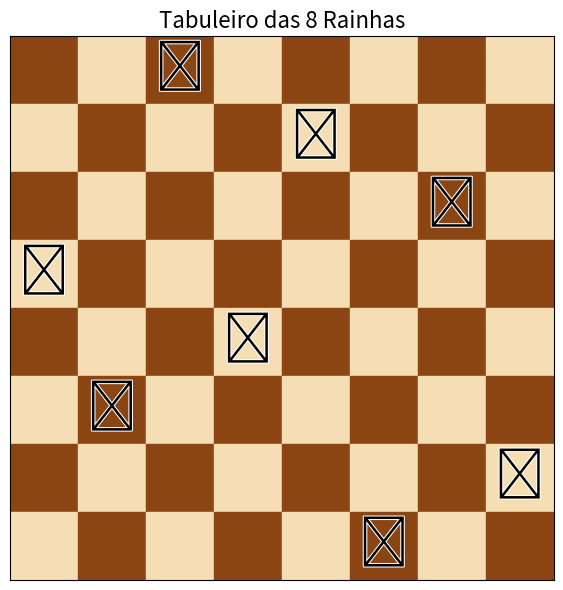
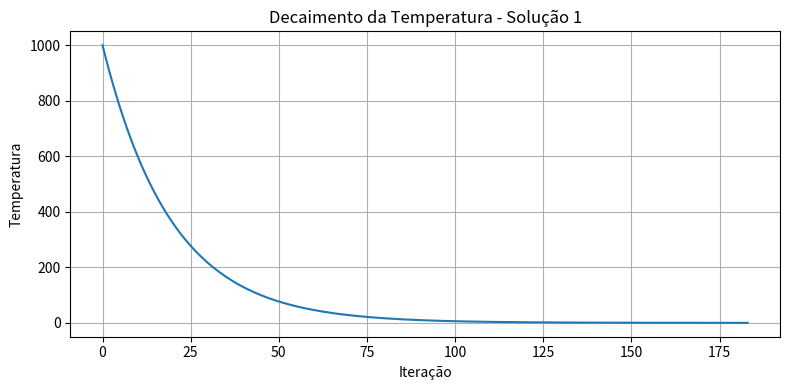
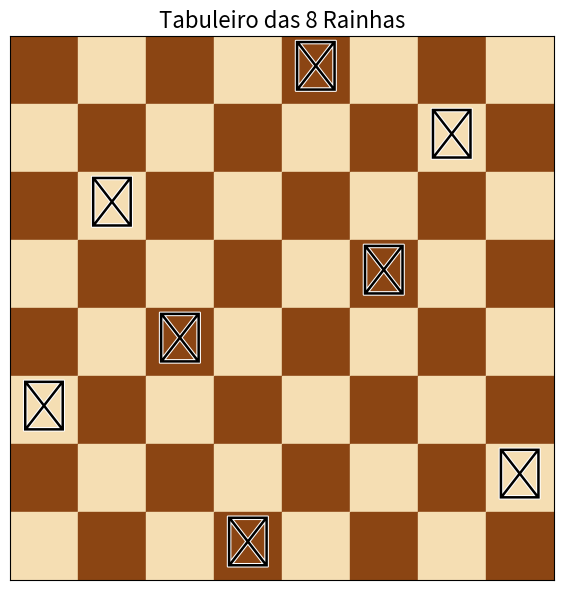
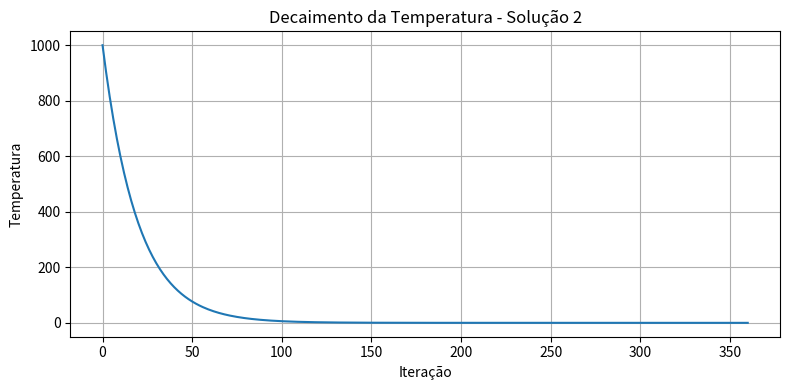
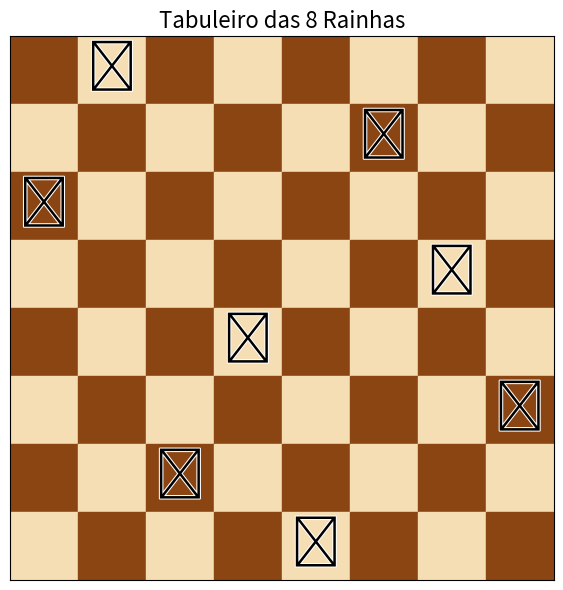
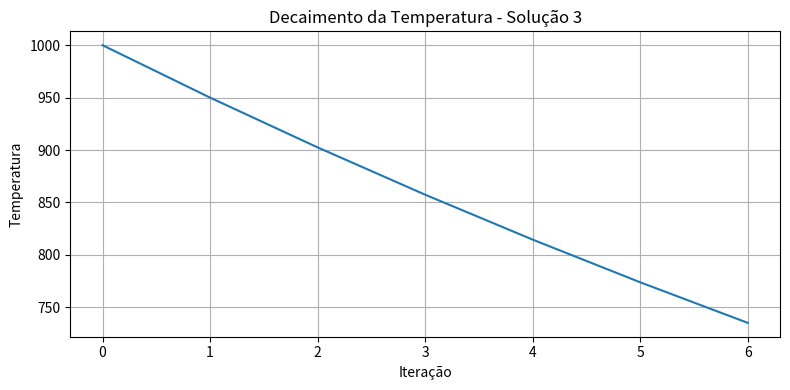
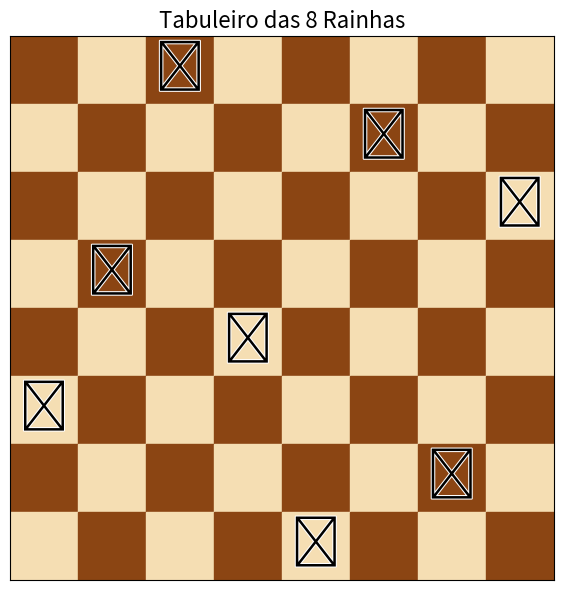
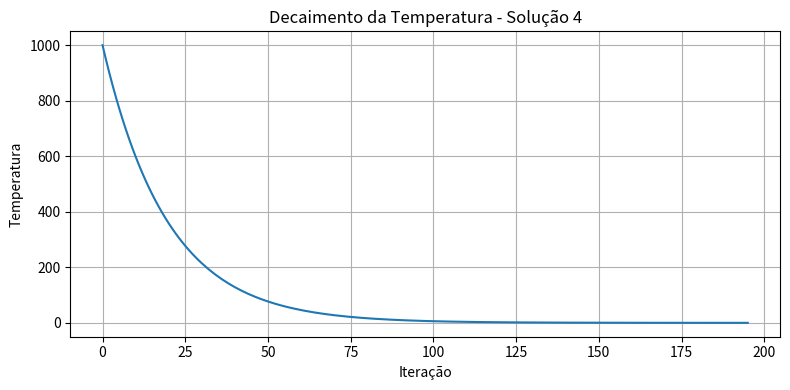
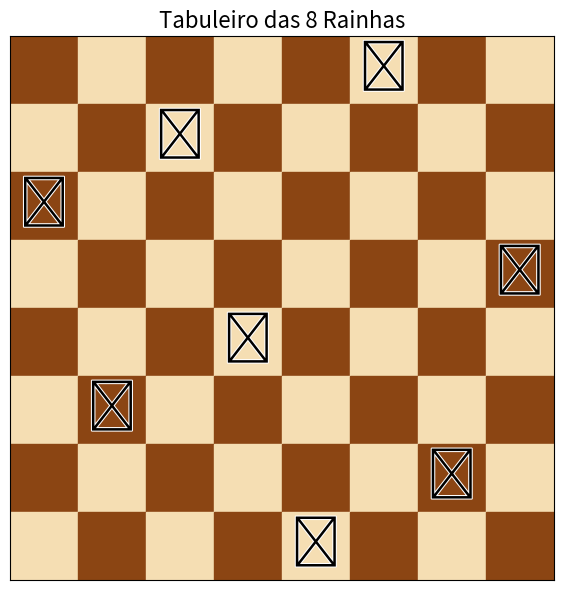
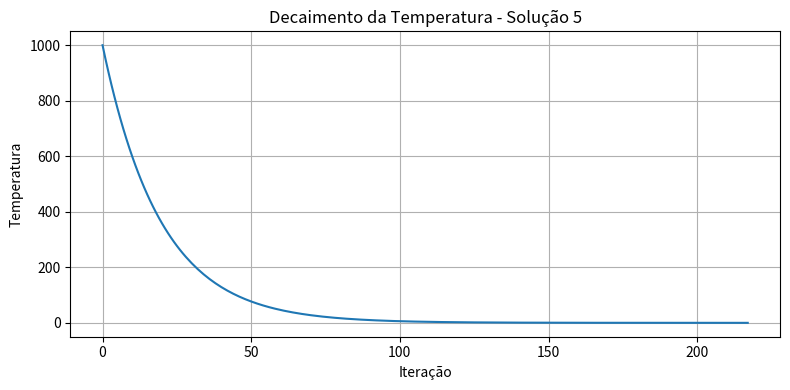
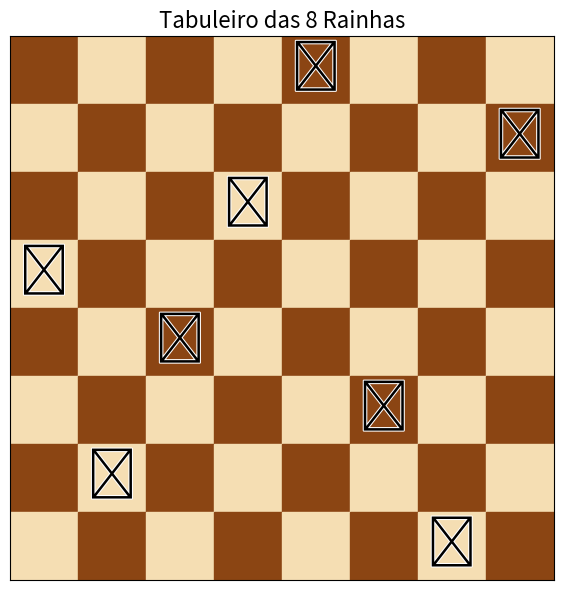
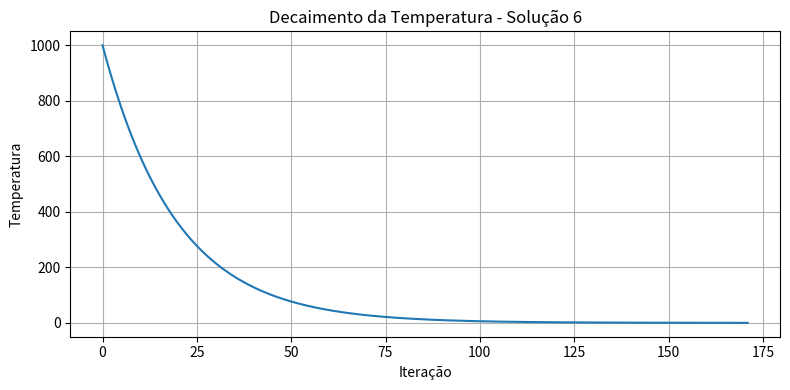
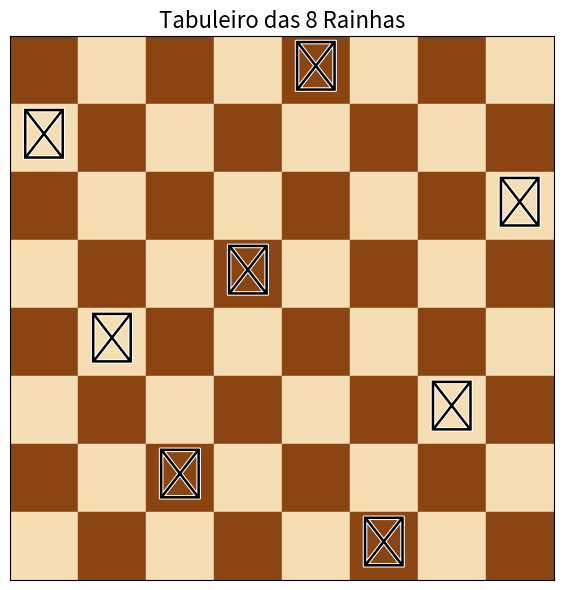
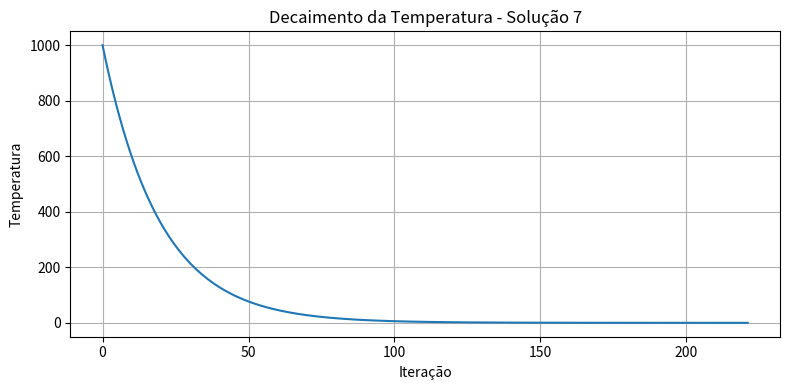
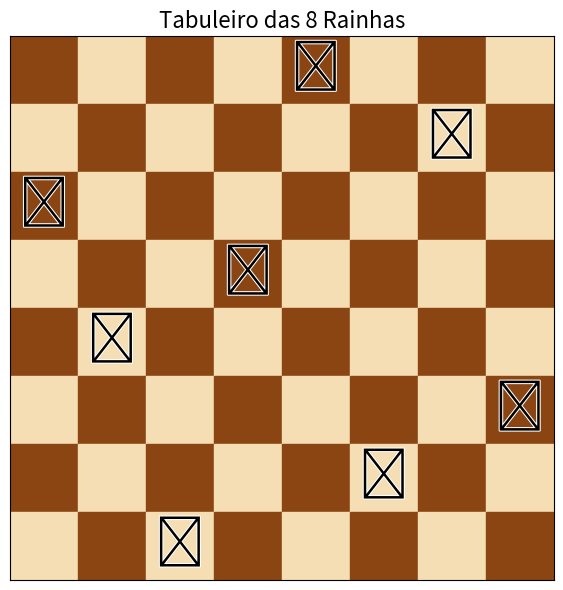
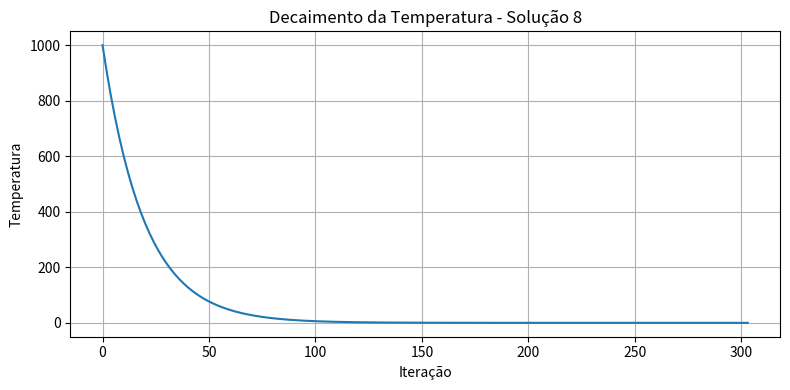

The matplotlib source for these figures, in order:
import random
import math
import matplotlib.pyplot as plt
import numpy as np
import time
import matplotlib.patheffects as path_effects # Import path_effects

def calcular_conflitos(x):
    conflitos = 0
    n = len(x)
    for i in range(n):
        for j in range(i + 1, n):
            if x[i] == x[j] or abs(x[i] - x[j]) == abs(i - j):
                conflitos += 1
    return conflitos

def funcao_objetivo(x):
    return 28 - calcular_conflitos(x)

T0 = 100  # Temperatura inicial definida no trabalho
def decaimento_temperatura(T, alpha=0.95):
    return T * alpha

def perturbar_estado(x):
    novo = x.copy()
    i, j = random.sample(range(8), 2)
    novo[i], novo[j] = novo[j], novo[i]
    return novo

def plotar_tabuleiro_8rainhas(solucao):
    fig, ax = plt.subplots(figsize=(6, 6))

    # Cores madeira
    marrom = "#8B4513"
    bege = "#F5DEB3"

    # Criar matriz do tabuleiro
    tabuleiro = np.add.outer(range(8), range(8)) % 2

    for i in range(8):
        for j in range(8):
            cor = marrom if tabuleiro[i, j] == 0 else bege
            ax.add_patch(plt.Rectangle((j, 7 - i), 1, 1, color=cor))

    # Rainha branca com contorno preto (efeito visual forte)
    for col, linha in enumerate(solucao):
        texto = ax.text(
            col + 0.5, 7 - (linha - 1) + 0.5,
            '♕',
            ha='center',
            va='center',
            fontsize=36,
            color='#000000',  # branco forte
            weight='bold'
        )
        texto.set_path_effects([
            path_effects.Stroke(linewidth=1.5, foreground='white'),
            path_effects.Normal()
        ])

    ax.set_xlim(0, 8)
    ax.set_ylim(0, 8)
    ax.set_xticks([])
    ax.set_yticks([])
    ax.set_aspect('equal')
    ax.set_title("Tabuleiro das 8 Rainhas", fontsize=16)
    plt.tight_layout()
    plt.show()

def simulated_annealing(T0=1000, max_iter=10000, alpha=0.95):
    x = random.sample(range(1, 9), 8)  # Solução inicial sem rainhas na mesma linha
    f_best = funcao_objetivo(x)
    x_best = x.copy()
    T = T0
    historico_T = []

    for _ in range(max_iter):
        historico_T.append(T)
        x_new = perturbar_estado(x)
        f_new = funcao_objetivo(x_new)
        delta = f_new - funcao_objetivo(x)

        if delta > 0 or random.random() < math.exp(delta / T):
            x = x_new

        if funcao_objetivo(x) > f_best:
            f_best = funcao_objetivo(x)
            x_best = x.copy()

        T = decaimento_temperatura(T, alpha)

        if f_best == 28:
            break

    return x_best, f_best, historico_T

def encontrar_92_solucoes():
    solucoes_unicas = set()
    total_execucoes = 0
    inicio = time.time()

    while len(solucoes_unicas) < 92:
        solucao, aptidao, historico_T = simulated_annealing()
        total_execucoes += 1

        if aptidao == 28:
            tupla = tuple(solucao)
            if tupla not in solucoes_unicas:
                solucoes_unicas.add(tupla)
                print(f"✅ Solução {len(solucoes_unicas)} encontrada na execução {total_execucoes}: {solucao}")

                # Visualização opcional
                plotar_tabuleiro_8rainhas(solucao)
                plt.figure(figsize=(8, 4))
                plt.plot(historico_T)
                plt.title(f'Decaimento da Temperatura - Solução {len(solucoes_unicas)}')
                plt.xlabel('Iteração')
                plt.ylabel('Temperatura')
                plt.grid(True)
                plt.tight_layout()
                plt.show()

    fim = time.time()
    print(f"\n✔️ Total de 92 soluções únicas encontradas.")
    print(f"🔁 Total de execuções necessárias: {total_execucoes}")
    print(f"⏱️ Tempo total: {fim - inicio:.2f} segundos")

    return solucoes_unicas, total_execucoes

# Executar a função para encontrar todas as 92 soluções únicas
solucoes_finais, total_execucoes = encontrar_92_solucoes()

# Exibir as soluções encontradas
print(f"\n✅ Total de 92 soluções encontradas (detalhadas):\n")
for i, sol in enumerate(sorted(solucoes_finais), 1):
    print(f"{i:02d}: {sol}")

# Exibir o total de execuções realizadas
print(f"\n🔁 Total de execuções necessárias para encontrar todas as soluções: {total_execucoes}")

